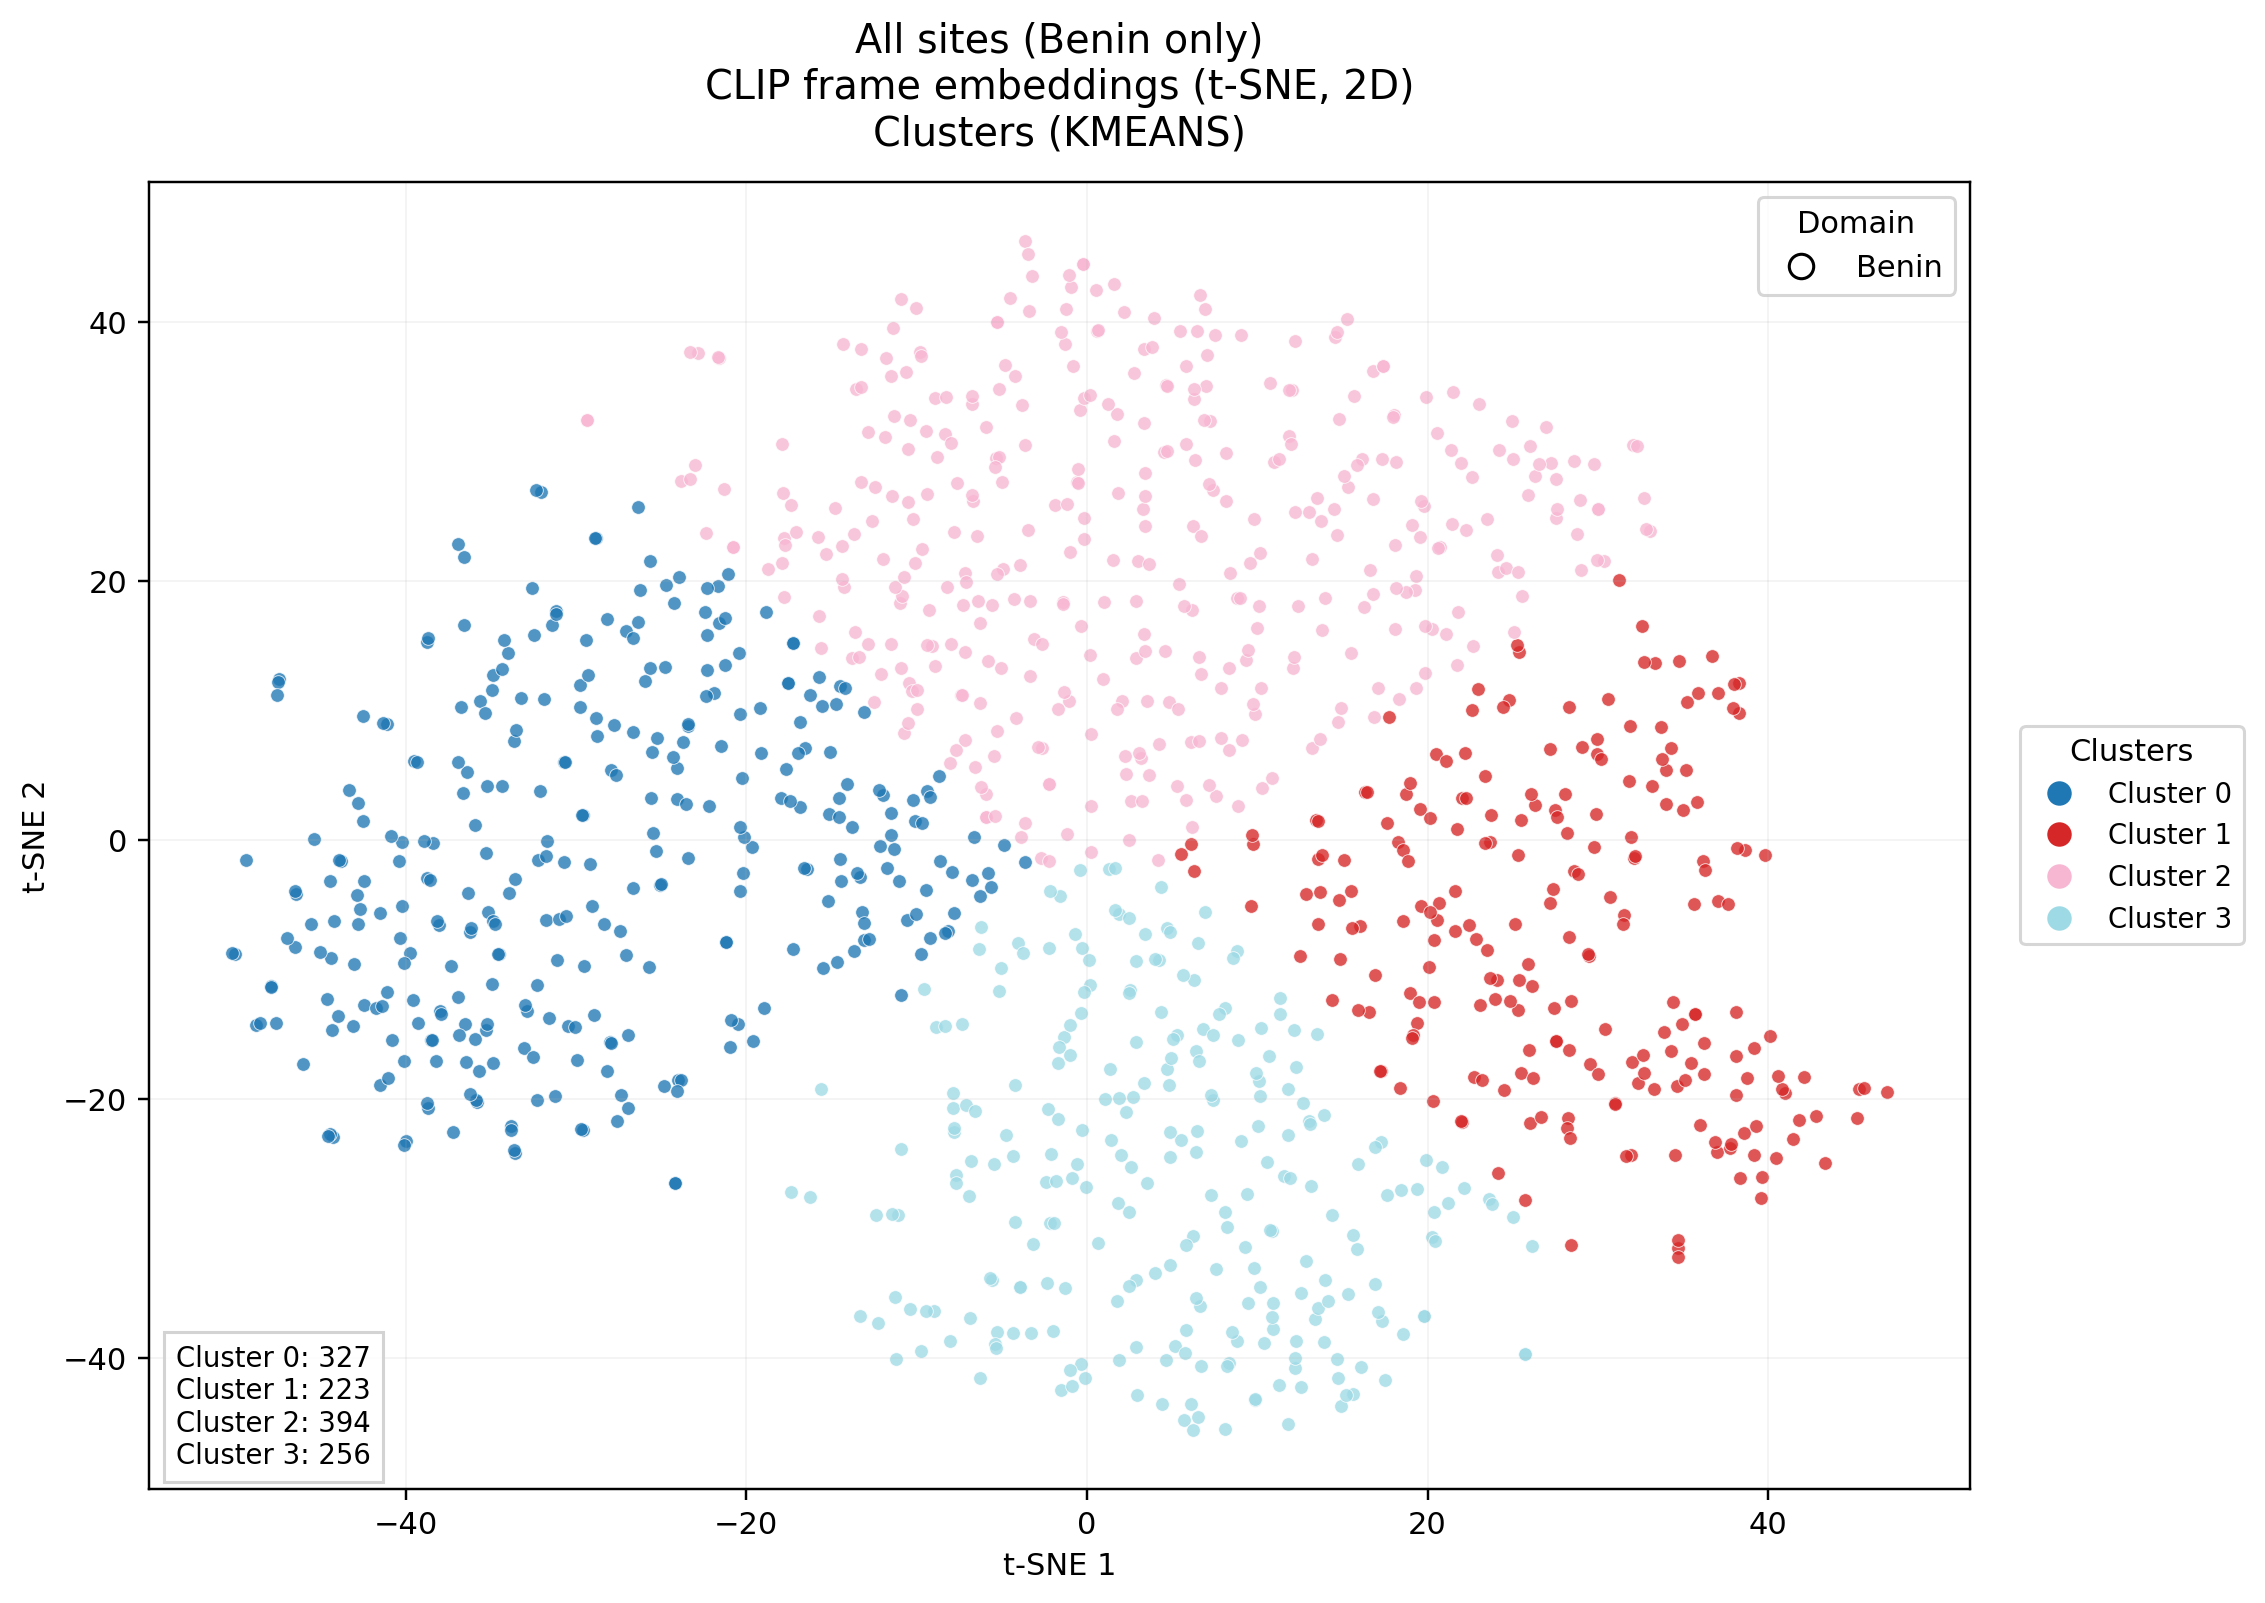

The file beside this chart, header and first rows:
domain, patient_id, tb_label, tb_status, site_index, site_code, site_laterality, site_region, site_family, site_position, frame_index, tsne_1, tsne_2, cluster_id
benin, 25-128, 0, TB negative, 4, QASG, left, anterior, standard, 6, 13, -0.2613, -8.345, 3
benin, 25-128, 0, TB negative, 4, QASG, left, anterior, standard, 7, 29, 0.1324, -9.273, 3
benin, 25-128, 0, TB negative, 5, QLD, right, lateral, standard, 8, 19, 10.93, -37.76, 3
benin, 25-128, 0, TB negative, 5, QLD, right, lateral, standard, 8, 27, -20.27, 4.778, 0
benin, 25-128, 0, TB negative, 6, QLG, left, lateral, standard, 11, 31, -46.03, -17.29, 0
benin, 25-128, 0, TB negative, 10, QPSG, left, posterior, standard, 16, 28, -21.28, 27.08, 2
benin, 25-128, 0, TB negative, 12, APXG, left, apical, standard, 21, 21, -6.687, 26.21, 2
benin, 25-128, 0, TB negative, 12, APXG, left, apical, standard, 21, 25, -6.741, 26.69, 2
benin, 25-128, 0, TB negative, 13, QSLD, right, lateral, standard, 23, 18, -2.72, -1.378, 2
benin, 25-144, 0, TB negative, 1, QAID, right, anterior, standard, 1, 23, -17.81, 26.78, 2
benin, 25-144, 0, TB negative, 5, QLD, right, lateral, standard, 2, 4, -0.5873, -25.03, 3
benin, 25-144, 0, TB negative, 5, QLD, right, lateral, standard, 2, 25, -29.15, -1.885, 0
benin, 25-144, 0, TB negative, 5, QLD, right, lateral, standard, 3, 12, -2.427, -26.4, 3
benin, 25-144, 0, TB negative, 5, QLD, right, lateral, standard, 3, 18, -7.832, -19.53, 3
benin, 25-144, 0, TB negative, 6, QLG, left, lateral, standard, 6, 6, -19.64, -0.5481, 0
benin, 25-144, 0, TB negative, 6, QLG, left, lateral, standard, 6, 14, -20.16, 0.2453, 0
benin, 25-144, 0, TB negative, 14, QSLG, left, lateral, standard, 13, 3, -36.38, 5.226, 0
benin, 25-147, 0, TB negative, 3, QASD, right, anterior, standard, 0, 21, -40.34, -7.607, 0
benin, 25-147, 0, TB negative, 4, QASG, left, anterior, standard, 3, 25, -20.45, 14.45, 0
benin, 25-147, 0, TB negative, 6, QLG, left, lateral, standard, 6, 27, 6.209, -30.63, 3
benin, 25-147, 0, TB negative, 8, QPIG, left, posterior, standard, 7, 9, -6.255, 10.55, 2
benin, 25-147, 0, TB negative, 10, QPSG, left, posterior, standard, 12, 8, 13.17, -26.74, 3
benin, 25-147, 0, TB negative, 10, QPSG, left, posterior, standard, 14, 20, 22.05, -21.8, 1
benin, 25-147, 0, TB negative, 10, QPSG, left, posterior, standard, 14, 30, 24.49, -19.36, 1
benin, 25-147, 0, TB negative, 11, APXD, right, apical, standard, 16, 9, -40.11, -17.07, 0
benin, 25-147, 0, TB negative, 11, APXD, right, apical, standard, 16, 12, -1.057, 10.7, 2
benin, 25-149, 0, TB negative, 2, QAIG, left, anterior, standard, 1, 0, -7.268, 18.17, 2
benin, 25-149, 0, TB negative, 5, QLD, right, lateral, standard, 4, 10, -1.817, -26.35, 3
benin, 25-149, 0, TB negative, 5, QLD, right, lateral, standard, 5, 31, 16.28, 18.01, 2
benin, 25-149, 0, TB negative, 9, QPSD, right, posterior, standard, 8, 13, 18.08, 16.31, 2
benin, 25-149, 0, TB negative, 10, QPSG, left, posterior, standard, 11, 8, -26.67, -3.71, 0
benin, 25-152, 0, TB negative, 10, QPSG, left, posterior, standard, 3, 21, -3.135, -31.26, 3
benin, 25-152, 0, TB negative, 10, QPSG, left, posterior, standard, 5, 16, -2.314, -34.25, 3
benin, 25-158, 0, TB negative, 2, QAIG, left, anterior, standard, 0, 30, -28.81, 9.396, 0
benin, 25-158, 0, TB negative, 2, QAIG, left, anterior, standard, 1, 19, -27.79, 8.846, 0
benin, 25-158, 0, TB negative, 3, QASD, right, anterior, standard, 2, 0, -15.55, 10.33, 0
benin, 25-158, 0, TB negative, 13, QSLD, right, lateral, standard, 11, 25, 5.516, -1.106, 1
benin, 25-177, 0, TB negative, 3, QASD, right, anterior, standard, 1, 11, -35.9, -15.39, 0
benin, 25-177, 0, TB negative, 3, QASD, right, anterior, standard, 1, 21, -33.04, -16.1, 0
benin, 25-177, 0, TB negative, 5, QLD, right, lateral, standard, 4, 5, -10.93, 41.83, 2
benin, 25-177, 0, TB negative, 5, QLD, right, lateral, standard, 6, 0, 9.323, 13.87, 2
benin, 25-177, 0, TB negative, 6, QLG, left, lateral, standard, 8, 0, -47.92, -11.33, 0
benin, 25-177, 0, TB negative, 6, QLG, left, lateral, standard, 8, 13, -47.9, -11.36, 0
benin, 25-177, 0, TB negative, 6, QLG, left, lateral, standard, 9, 5, -47.63, -14.17, 0
benin, 25-177, 0, TB negative, 7, QPID, right, posterior, standard, 11, 23, -41.11, -11.72, 0
benin, 25-177, 0, TB negative, 8, QPIG, left, posterior, standard, 13, 4, -48.79, -14.31, 0
benin, 25-177, 0, TB negative, 8, QPIG, left, posterior, standard, 14, 18, -44.6, -12.31, 0
benin, 25-177, 0, TB negative, 8, QPIG, left, posterior, standard, 15, 2, -48.52, -14.16, 0
benin, 25-177, 0, TB negative, 9, QPSD, right, posterior, standard, 16, 5, 6.724, 12.82, 2
benin, 25-177, 0, TB negative, 9, QPSD, right, posterior, standard, 16, 21, 6.554, 14.15, 2
benin, 25-177, 0, TB negative, 10, QPSG, left, posterior, standard, 19, 2, 26, -21.91, 1
benin, 25-177, 0, TB negative, 10, QPSG, left, posterior, standard, 19, 22, 11.81, -22.83, 3
benin, 25-177, 0, TB negative, 10, QPSG, left, posterior, standard, 20, 12, -0.5736, 27.69, 2
benin, 25-177, 0, TB negative, 10, QPSG, left, posterior, standard, 20, 15, -0.5022, 27.56, 2
benin, 25-177, 0, TB negative, 11, APXD, right, apical, standard, 22, 11, -8.608, -1.653, 0
benin, 25-177, 0, TB negative, 11, APXD, right, apical, standard, 22, 30, -10.5, 30.22, 2
benin, 25-177, 0, TB negative, 14, QSLG, left, lateral, standard, 26, 25, -29.4, 15.48, 0
benin, 25-200, 0, TB negative, 1, QAID, right, anterior, standard, 1, 27, -10.39, -36.24, 3
benin, 25-200, 0, TB negative, 1, QAID, right, anterior, standard, 2, 30, 5.546, -23.2, 3
benin, 25-200, 0, TB negative, 2, QAIG, left, anterior, standard, 5, 30, -20.38, 9.717, 0
... 1,140 more rows
